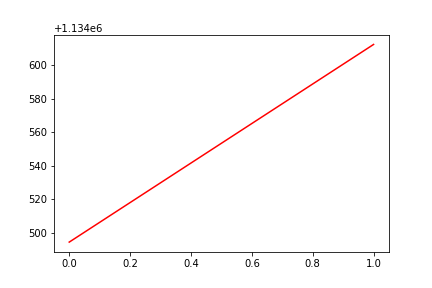

Data behind this chart, as committed beside it:
, date, assets
0, 0, 1134494
1, 20190405, 1134613
